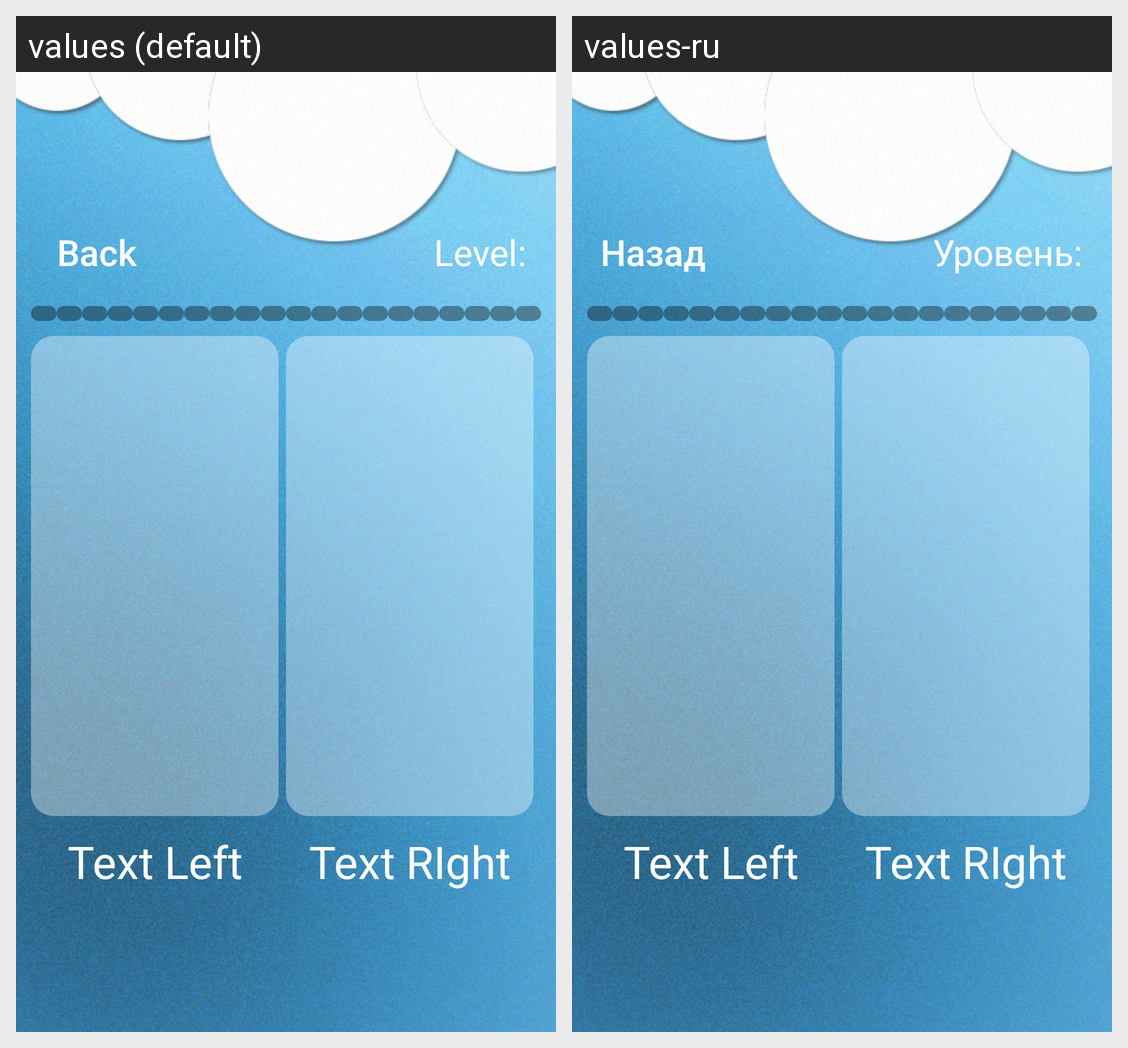

The same Android screen rendered under two of its app's locales, left to right. List the strings drawn on it with the default value and each locale's translation.
Android screen res/layout/universal.xml rendered under 2 locales, left to right: values (default), values-ru. Device: Nexus 5 (rendered at 1080×1920; each locale shown at half size, 540×960, under a caption strip naming it); theme Theme.Viktorina_app.
Strings drawn on this screen, with the default value and each locale's value (text and hints the layout hard-codes, and strings that could not be matched under every locale, appear in the picture but are not listed):

back
  values: Back
  values-ru: Назад

level
  values: Level:
  values-ru: Уровень:
